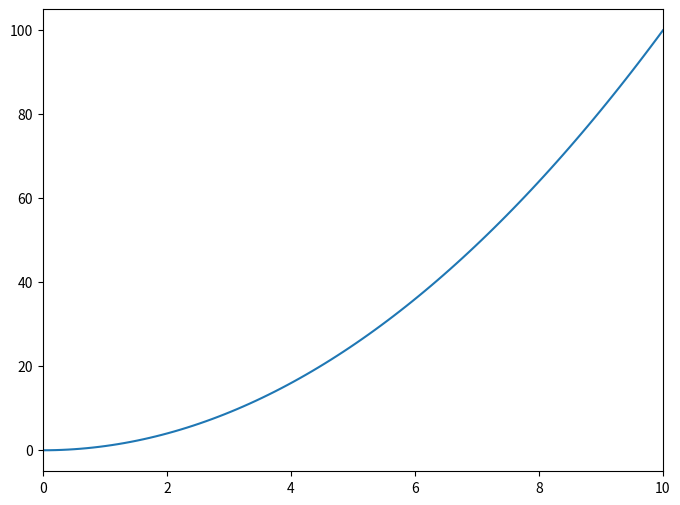

The matplotlib source for this figure:
import matplotlib.pyplot as plt
import numpy as np

# Создание данных
x = np.linspace(0, 10, 100)
y = x**2

plt.figure(figsize=(8,6))
# Построение графика
plt.plot(x,y)
plt.xlim(0,10)

# Сохранение графика в PDF с прозрачным фоном
plt.savefig("quadratic_graph.pdf",transparent=True)